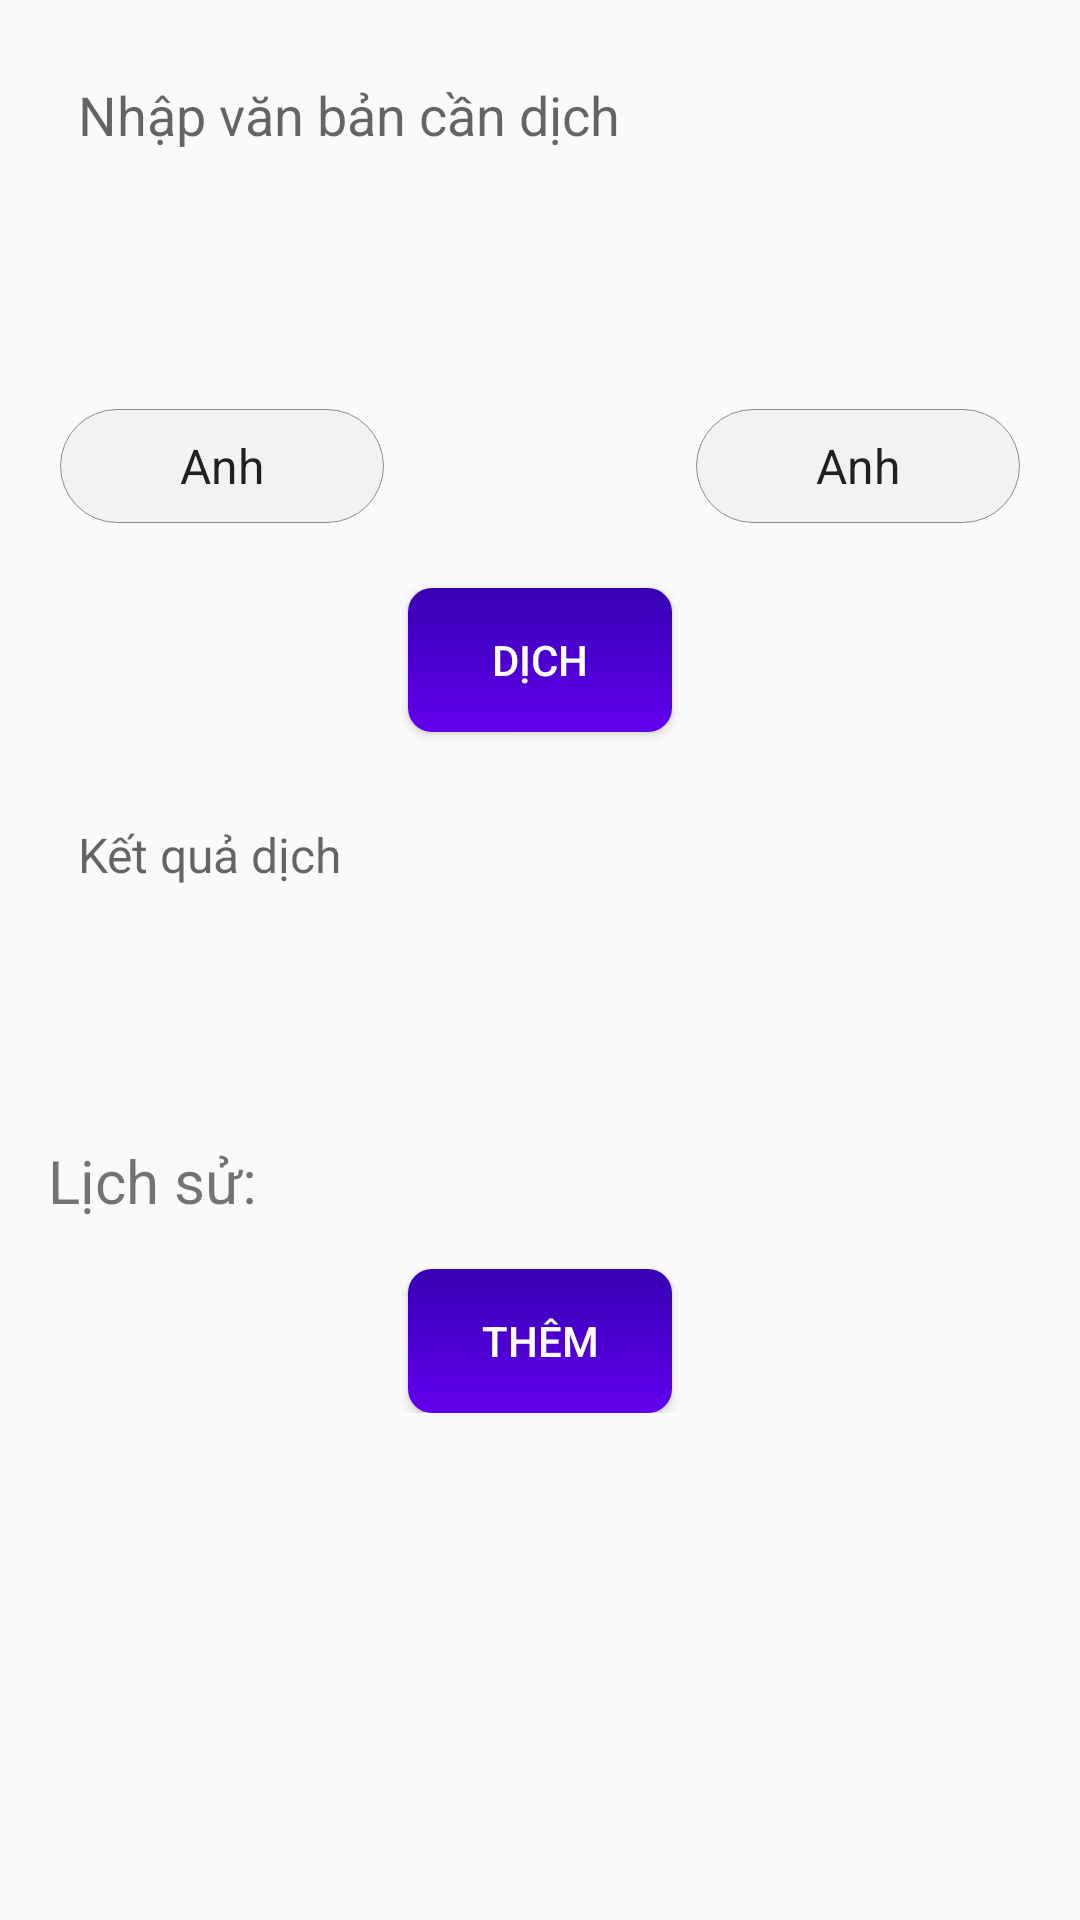

Write the Android layout XML for this screen, with the resource values it uses.
<!-- AndroidManifest.xml: application theme Theme.BTLMobile -->
<!-- res/layout/fragment_translate.xml -->
<?xml version="1.0" encoding="utf-8"?>
<androidx.constraintlayout.widget.ConstraintLayout xmlns:android="http://schemas.android.com/apk/res/android"
    xmlns:app="http://schemas.android.com/apk/res-auto"
    xmlns:tools="http://schemas.android.com/tools"
    android:layout_width="match_parent"
    android:layout_height="match_parent"
    android:padding="16dp"
    tools:context=".MainActivity">

    <androidx.core.widget.NestedScrollView
        android:layout_width="0dp"
        android:layout_height="0dp"
        app:layout_constraintTop_toTopOf="parent"
        app:layout_constraintBottom_toBottomOf="parent"
        app:layout_constraintStart_toStartOf="parent"
        app:layout_constraintEnd_toEndOf="parent">

        <LinearLayout
            android:layout_width="match_parent"
            android:layout_height="wrap_content"
            android:orientation="vertical">

            <EditText
                android:id="@+id/editTextInput"
                android:layout_width="match_parent"
                android:layout_height="wrap_content"
                android:background="@drawable/edit_text_background"
                android:gravity="top"
                android:hint="Nhập văn bản cần dịch"
                android:inputType="textMultiLine"
                android:minHeight="100dp"
                android:padding="10dp" />

            <LinearLayout
                android:layout_width="match_parent"
                android:layout_height="wrap_content"
                android:orientation="horizontal"
                android:gravity="center_horizontal"
                android:layout_marginTop="16dp">

                <Spinner
                    android:id="@+id/spinnerFromLang"
                    android:layout_width="108dp"
                    android:layout_height="38dp"
                    android:entries="@array/languages_array"
                    android:textAlignment="center"
                    android:background="@drawable/backgroud_searchview" />

                <Button
                    android:id="@+id/buttonSwap"
                    android:layout_width="wrap_content"
                    android:layout_height="wrap_content"
                    android:layout_marginStart="8dp"
                    android:background="@drawable/baseline_swap_horiz_24"
                    android:padding="10dp"
                    android:textColor="@android:color/white" />

                <Spinner
                    android:id="@+id/spinnerToLang"
                    android:layout_width="108dp"
                    android:layout_height="38dp"
                    android:layout_marginStart="8dp"
                    android:entries="@array/languages_array"
                    android:textAlignment="center"
                    android:background="@drawable/backgroud_searchview" />
            </LinearLayout>

            <Button
                android:id="@+id/buttonTranslate"
                android:layout_width="wrap_content"
                android:layout_height="wrap_content"
                android:layout_marginTop="16dp"
                android:background="@drawable/button_background"
                android:padding="10dp"
                android:text="Dịch"
                android:textColor="@android:color/white"
                android:layout_gravity="center_horizontal" />

            <TextView
                android:id="@+id/textViewResult"
                android:layout_width="match_parent"
                android:layout_height="wrap_content"
                android:layout_marginTop="20dp"
                android:background="@drawable/edit_text_background"
                android:gravity="top"
                android:minHeight="100dp"
                android:padding="10dp"
                android:textSize="16dp"
                android:hint="Kết quả dịch"/>

            <TextView
                android:id="@+id/textViewHistory"
                android:layout_width="match_parent"
                android:layout_height="wrap_content"
                android:layout_marginTop="16dp"
                android:text="Lịch sử:"
                android:textSize="20dp" />

            <androidx.recyclerview.widget.RecyclerView
                android:id="@+id/recyclerView"
                android:layout_width="match_parent"
                android:layout_height="wrap_content"
                android:layout_marginTop="8dp" />

            <Button
                android:id="@+id/btn_more"
                android:layout_width="wrap_content"
                android:layout_height="wrap_content"
                android:layout_marginTop="8dp"
                android:background="@drawable/button_background"
                android:text="Thêm"
                android:textColor="@android:color/white"
                android:layout_gravity="center_horizontal" />

        </LinearLayout>
    </androidx.core.widget.NestedScrollView>

</androidx.constraintlayout.widget.ConstraintLayout>
<!-- resources referenced by this layout -->
<resources>
  <string-array name="languages_array">
          <item>Anh</item>
          <item>Việt Nam</item>
          <item>Trung Quốc</item>
          <item>Nhật Bản</item>
          <item>Hàn Quốc</item>
          
      </string-array>
  <!-- drawable backgroud_searchview (drawable) -->
  <?xml version="1.0" encoding="UTF-8"?>
  <shape xmlns:android="http://schemas.android.com/apk/res/android"
      android:padding="12dp"
      android:shape="rectangle">
      <corners android:radius="20dp"/>
      <solid android:color="#F2F2F2" />
      <stroke
          android:width="0.1dp"
          android:color="#8C8C8C" />
  </shape>
  <!-- drawable button_background (drawable) -->
  <?xml version="1.0" encoding="utf-8"?>
  <selector xmlns:android="http://schemas.android.com/apk/res/android">
      <item android:state_pressed="true">
          <shape>
              <solid android:color="@color/colorPrimaryDark" />
              <corners android:radius="8dp" />
          </shape>
      </item>
      <item>
          <shape>
              <gradient
                  android:angle="90"
                  android:startColor="@color/colorPrimary"
                  android:endColor="@color/colorPrimaryDark" />
              <corners android:radius="8dp" />
          </shape>
      </item>
  </selector>
  <style name="Theme.BTLMobile" parent="Theme.AppCompat.DayNight.DarkActionBar">
          
          <item name="colorPrimary">@color/yellow</item>
          <item name="colorPrimaryVariant">@color/purple_700</item>
          <item name="colorOnPrimary">@color/white</item>
          
          <item name="colorSecondary">@color/teal_200</item>
          <item name="colorSecondaryVariant">@color/teal_700</item>
          <item name="colorOnSecondary">@color/black</item>
          
          <item name="android:statusBarColor">?attr/colorPrimaryVariant</item>
          
      </style>
  <color name="colorPrimaryDark">#3700B3</color>
  <color name="colorPrimary">#6200EE</color>
  <color name="yellow">#F2CD5E</color>
  <color name="purple_700">#FF3700B3</color>
  <color name="white">#FFFFFFFF</color>
  <color name="teal_200">#FF03DAC5</color>
  <color name="teal_700">#FF018786</color>
  <color name="black">#FF000000</color>
</resources>
